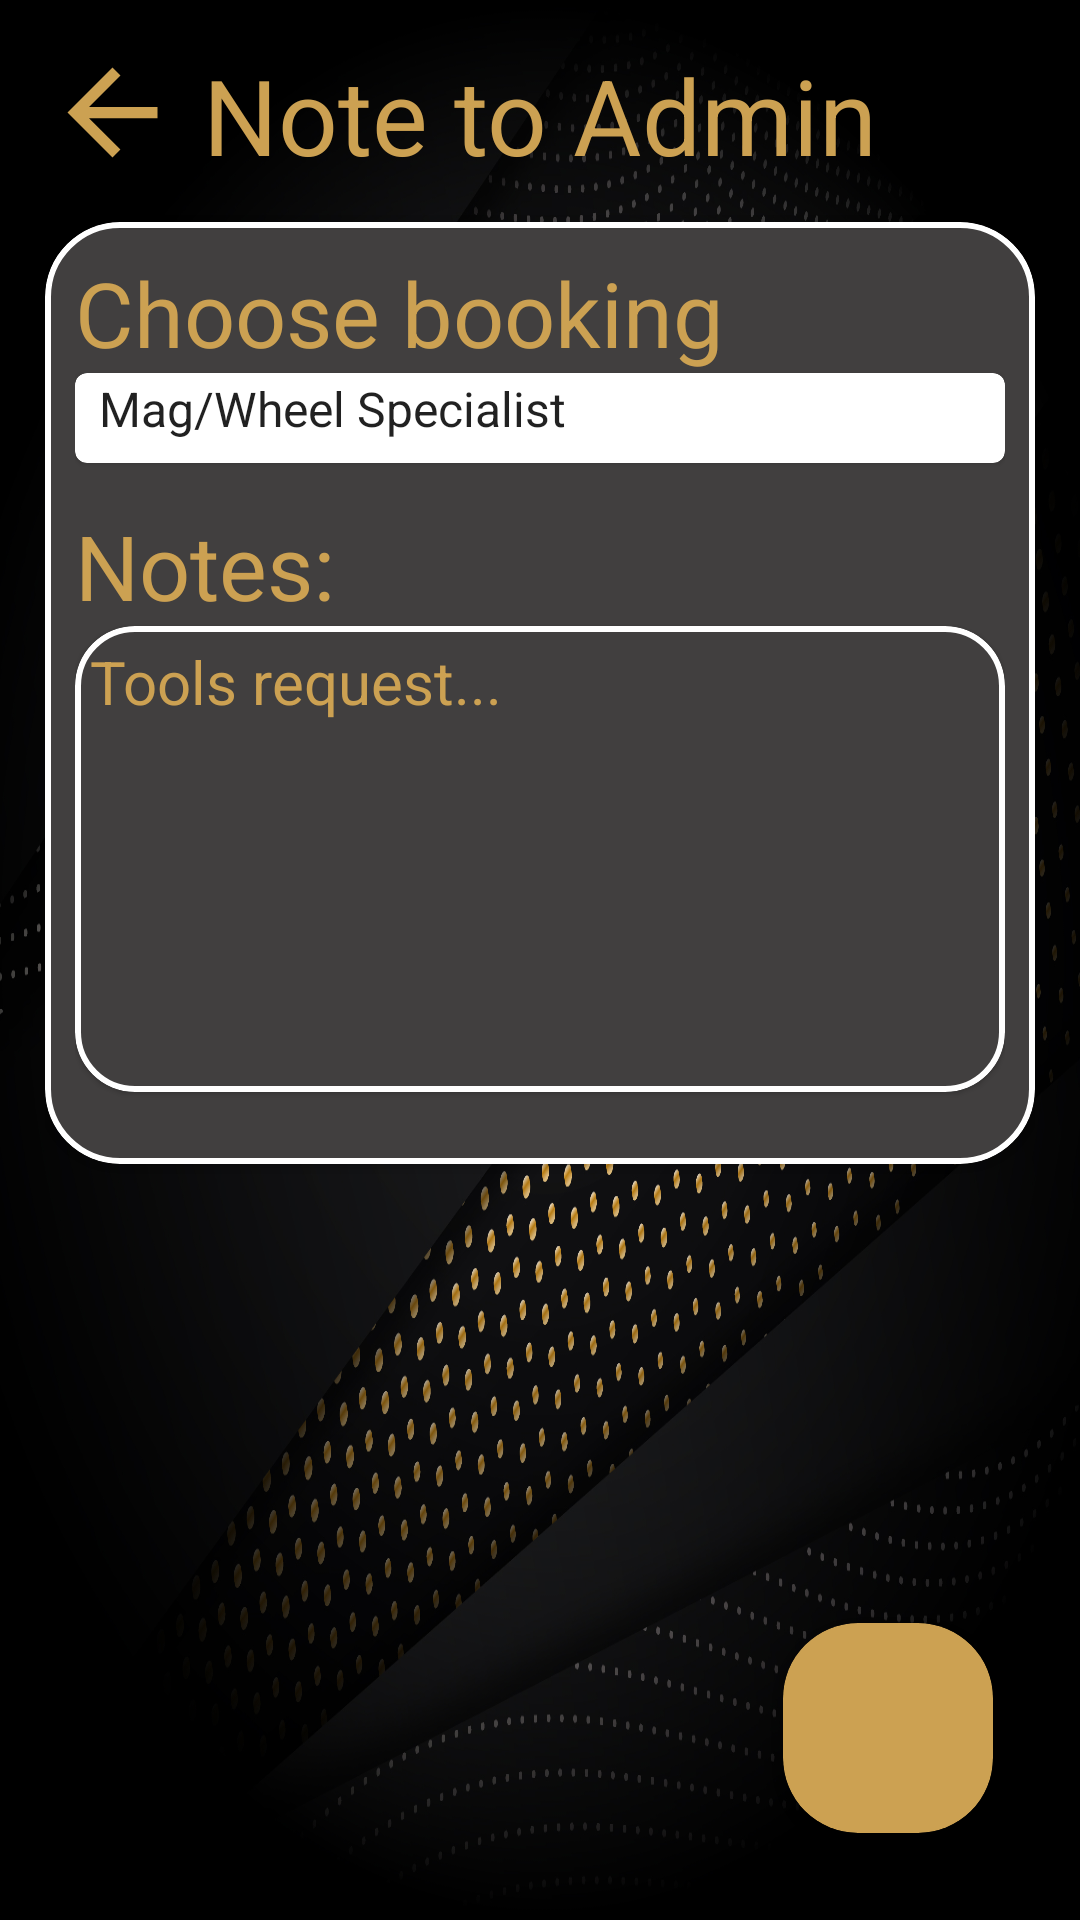

Write the Android layout XML for this screen, with the resource values it uses.
<!-- AndroidManifest.xml: application theme Theme.CarsAndChronos -->
<!-- res/layout/activity_notes_create_page.xml -->
<?xml version="1.0" encoding="utf-8"?>
<RelativeLayout xmlns:android="http://schemas.android.com/apk/res/android"
    xmlns:app="http://schemas.android.com/apk/res-auto"
    xmlns:tools="http://schemas.android.com/tools"
    android:id="@+id/main"
    android:layout_width="match_parent"
    android:layout_height="match_parent"
    android:background="@drawable/background_picture"
    android:padding="15dp"
    tools:context=".notes_create_page">
    <ImageButton
        android:layout_width="wrap_content"
        android:layout_height="wrap_content"
        android:background="@android:color/transparent"
        android:src="@drawable/baseline_arrow_back_24"
        android:onClick="back_to_page"
        android:id="@+id/btn_back"/>
    <TextView
        android:layout_width="wrap_content"
        android:layout_height="wrap_content"
        android:text="Note to Admin"
        android:textSize="35dp"
        android:layout_centerHorizontal="true"
        android:textColor="@color/Gold"/>
    <com.google.android.material.card.MaterialCardView
        android:layout_width="match_parent"
        app:strokeWidth="2dp"
        app:cardCornerRadius="25dp"
        android:layout_below="@id/btn_back"
        android:layout_marginTop="14dp"
        android:backgroundTint="@color/secoundary_background_black"
        android:layout_height="wrap_content">
        <LinearLayout
            android:padding="10dp"
            android:backgroundTint="@color/secoundary_background_black"
            android:layout_width="match_parent"
            android:layout_height="wrap_content"
            android:orientation="vertical">
            <TextView
                android:textColor="@color/Gold"
                android:textSize="30dp"
                android:layout_width="wrap_content"
                android:layout_height="wrap_content"
                android:text="Choose booking"
                android:background="@android:color/transparent"/>
            <com.google.android.material.card.MaterialCardView
                android:layout_width="match_parent"
                android:layout_height="30dp">
                <Spinner
                    android:id="@+id/booking_spinner"
                    android:layout_width="match_parent"
                    android:layout_height="wrap_content"
                    android:backgroundTint="@color/white"
                    android:entries="@array/specialist_options" />
            </com.google.android.material.card.MaterialCardView>
            <TextView
                android:layout_marginTop="14dp"
                android:textColor="@color/Gold"
                android:textSize="30dp"
                android:layout_width="wrap_content"
                android:layout_height="wrap_content"
                android:text="Notes:"
                android:background="@android:color/transparent"/>
            <com.google.android.material.card.MaterialCardView
                android:layout_width="match_parent"
                app:strokeWidth="2dp"
                android:layout_marginBottom="14dp"
                app:cardCornerRadius="20dp"
                android:backgroundTint="@color/secoundary_background_black"
                android:layout_height="wrap_content">
                <EditText
                    android:id="@+id/notes_tools"
                    android:layout_width="match_parent"
                    android:layout_height="wrap_content"
                    android:layout_margin="5dp"
                    android:background="@android:color/transparent"
                    android:textSize="20sp"
                    android:hint="Tools request..."
                    android:textColorHint="@color/Gold"
                    android:inputType="textMultiLine"
                    android:gravity="top|start"
                    android:minLines="6"
                    android:scrollbars="vertical"
                    android:textAlignment="viewStart" />
            </com.google.android.material.card.MaterialCardView>

        </LinearLayout>
    </com.google.android.material.card.MaterialCardView>
    <androidx.cardview.widget.CardView
        android:elevation="10dp"
        android:layout_margin="14dp"
        android:layout_alignParentEnd="true"
        android:layout_alignParentBottom="true"
        android:backgroundTint="@color/Gold"
        android:layout_width="70dp"
        app:cardCornerRadius="25dp"
        android:layout_height="70dp">
        <ImageButton
            android:id="@+id/btn_note"
            android:onClick="btn_note"
            android:layout_gravity="center"
            android:layout_width="wrap_content"
            android:layout_height="wrap_content"
            android:background="@android:color/transparent"
            android:src="@drawable/baseline_send_24"/>

    </androidx.cardview.widget.CardView>


</RelativeLayout>
<!-- resources referenced by this layout -->
<resources>
  <string-array name="specialist_options">
          <item>Mag/Wheel Specialist</item>
          <item>Sound Specialist</item>
          <item>Wrap/Paint Specialist</item>
          <item>Tuning Specialist</item>
          <item>Suspension Specialist</item>
          <item>Engine Specialist</item>
      </string-array>
  <color name="Gold">#CCA152</color>
  <color name="secoundary_background_black">#413F3F</color>
  <color name="white">#FFFFFFFF</color>
  <!-- drawable background_picture: jpg bitmap (drawable, 893017 bytes) -->
  <!-- drawable baseline_arrow_back_24 (drawable) -->
  <vector xmlns:android="http://schemas.android.com/apk/res/android" android:autoMirrored="true" android:height="45dp" android:tint="#CCA152" android:viewportHeight="24" android:viewportWidth="24" android:width="45dp">
        
      <path android:fillColor="@android:color/white" android:pathData="M20,11H7.83l5.59,-5.59L12,4l-8,8 8,8 1.41,-1.41L7.83,13H20v-2z"/>
      
  </vector>
  <style name="Theme.CarsAndChronos" parent="Theme.MaterialComponents.DayNight.NoActionBar">
          
          <item name="colorPrimary">@color/purple_500</item>
          <item name="colorPrimaryVariant">@color/purple_700</item>
          <item name="colorOnPrimary">@color/white</item>
          
          <item name="colorSecondary">@color/teal_200</item>
          <item name="colorSecondaryVariant">@color/teal_700</item>
          <item name="colorOnSecondary">@color/black</item>
          
          <item name="android:statusBarColor">?attr/colorPrimaryVariant</item>
          
      </style>
  <color name="purple_500">#807049</color>
  <color name="purple_700">#807049</color>
  <color name="teal_200">#FF03DAC5</color>
  <color name="teal_700">#FF018786</color>
  <color name="black">#0E0E0E</color>
</resources>
